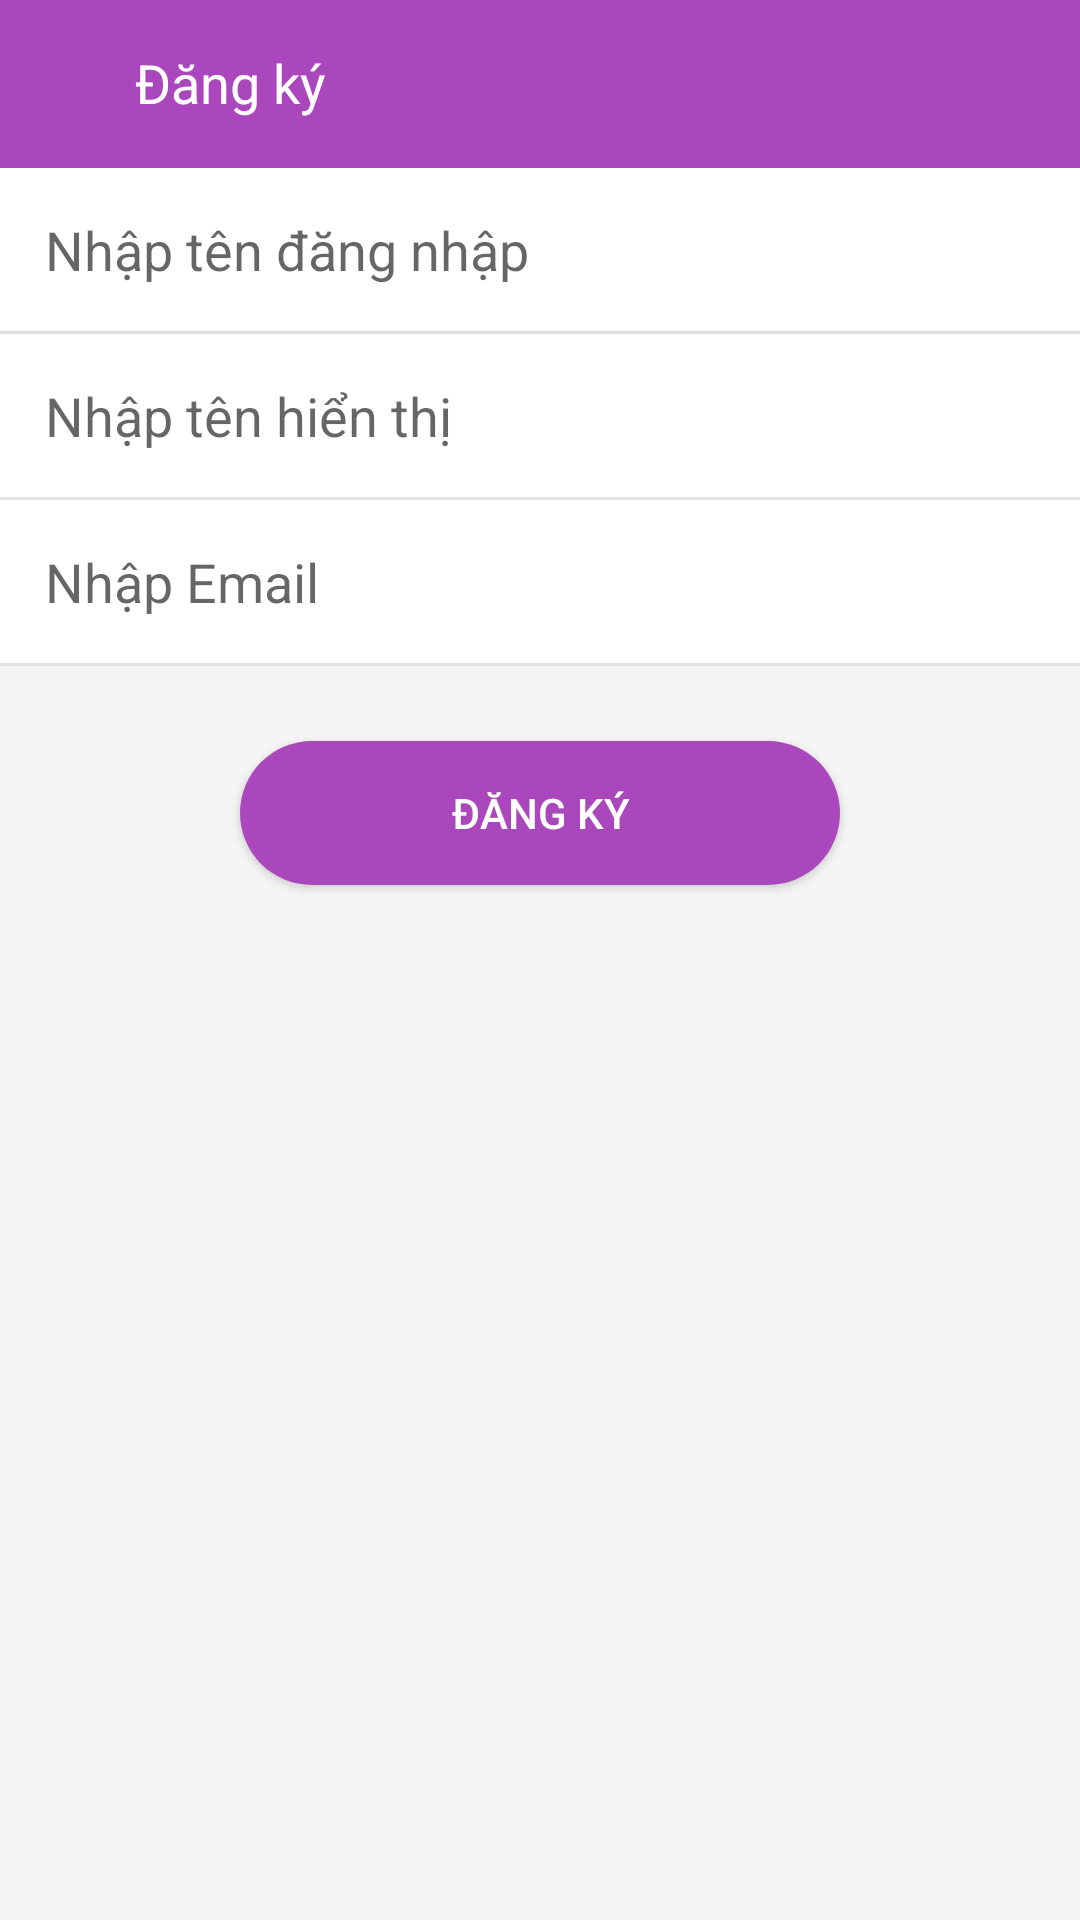

Layout XML and referenced resources for this Android screen:
<!-- AndroidManifest.xml: application theme AppTheme.NoActionBar -->
<!-- res/layout/register_activity.xml -->
<?xml version="1.0" encoding="utf-8"?>
<RelativeLayout xmlns:android="http://schemas.android.com/apk/res/android"
    android:orientation="vertical" android:layout_width="match_parent"
    android:layout_height="match_parent"
    android:background="@color/background">

    <android.support.v7.widget.Toolbar
        xmlns:android="http://schemas.android.com/apk/res/android"
        xmlns:app="http://schemas.android.com/apk/res-auto"
        android:id="@+id/toolbar"
        android:layout_width="match_parent"
        android:layout_height="56dp"
        android:background="@color/purple"
        app:contentInsetLeft="0dp"
        app:contentInsetStart="0dp">

        <RelativeLayout
            android:layout_width="wrap_content"
            android:layout_height="wrap_content">

            <ImageButton
                android:id="@+id/btnHome"
                android:layout_width="25dp"
                android:layout_height="25dp"
                android:layout_centerVertical="true"
                android:layout_marginRight="10dp"
                android:layout_marginLeft="10dp"
                android:background="@drawable/ic_back"/>

            <TextView
                android:layout_width="wrap_content"
                android:layout_height="wrap_content"
                android:layout_toRightOf="@+id/btnHome"
                android:text="Đăng ký"
                android:textColor="@color/white"
                android:textSize="18dp" />

        </RelativeLayout>
    </android.support.v7.widget.Toolbar>

    <RelativeLayout
        android:id="@+id/rlHeader"
        android:layout_below="@+id/toolbar"
        android:layout_width="match_parent"
        android:layout_height="wrap_content"
        android:background="@android:color/white">

        <EditText
            android:id="@+id/etUser"
            android:layout_width="match_parent"
            android:layout_height="wrap_content"
            android:layout_margin="15dp"
            android:hint="Nhập tên đăng nhập"
            android:textSize="18dp"
            android:background="@null"/>

        <View
            android:id="@+id/belowUser"
            android:layout_below="@+id/etUser"
            android:layout_width="match_parent"
            android:layout_height="1dp"
            android:background="@color/line"/>

        <EditText
            android:id="@+id/etName"
            android:layout_width="match_parent"
            android:layout_height="wrap_content"
            android:layout_below="@+id/belowUser"
            android:layout_margin="15dp"
            android:hint="Nhập tên hiển thị"
            android:textSize="18dp"
            android:background="@null"/>

        <View
            android:id="@+id/belowName"
            android:layout_below="@+id/etName"
            android:layout_width="match_parent"
            android:layout_height="1dp"
            android:background="@color/line"/>

        <EditText
            android:id="@+id/etMail"
            android:layout_width="match_parent"
            android:layout_height="wrap_content"
            android:layout_below="@+id/belowName"
            android:layout_margin="15dp"
            android:hint="Nhập Email"
            android:textSize="18dp"
            android:background="@null"/>

        <View
            android:id="@+id/belowMail"
            android:layout_below="@+id/etMail"
            android:layout_width="match_parent"
            android:layout_height="1dp"
            android:background="@color/line"/>

    </RelativeLayout>

    <Button
        android:id="@+id/btnCont"
        android:layout_width="200dp"
        android:layout_height="wrap_content"
        android:layout_below="@+id/rlHeader"
        android:layout_marginTop="25dp"
        android:layout_centerHorizontal="true"
        android:background="@drawable/custom_button"
        android:text="Đăng ký"
        android:textColor="@color/white"/>

</RelativeLayout>
<!-- resources referenced by this layout -->
<resources>
  <color name="background">#F5F5F5</color>
  <color name="line">#E0E0E0</color>
  <color name="purple">#AB47BC</color>
  <color name="white">#FFFFFF</color>
  <!-- drawable custom_button (drawable-xxxhdpi) -->
  <?xml version="1.0" encoding="utf-8"?>
  <selector xmlns:android="http://schemas.android.com/apk/res/android">
  <item android:state_pressed="true" >
      <shape>
          <corners
              android:bottomLeftRadius="30dp"
              android:bottomRightRadius="30dp"
              android:topLeftRadius="30dp"
              android:topRightRadius="30dp" >
          </corners>
  
          <solid android:color="#004F81"/>
      </shape>
  </item>
  <item>
      <shape>
          <corners
              android:bottomLeftRadius="30dp"
              android:bottomRightRadius="30dp"
              android:topLeftRadius="30dp"
              android:topRightRadius="30dp" >
          </corners>
  
          <solid android:color="@color/purple"/>
      </shape>
  </item>
  </selector>
  <style name="AppTheme.NoActionBar">
          <item name="windowActionBar">false</item>
          <item name="windowNoTitle">true</item>
      </style>
</resources>
